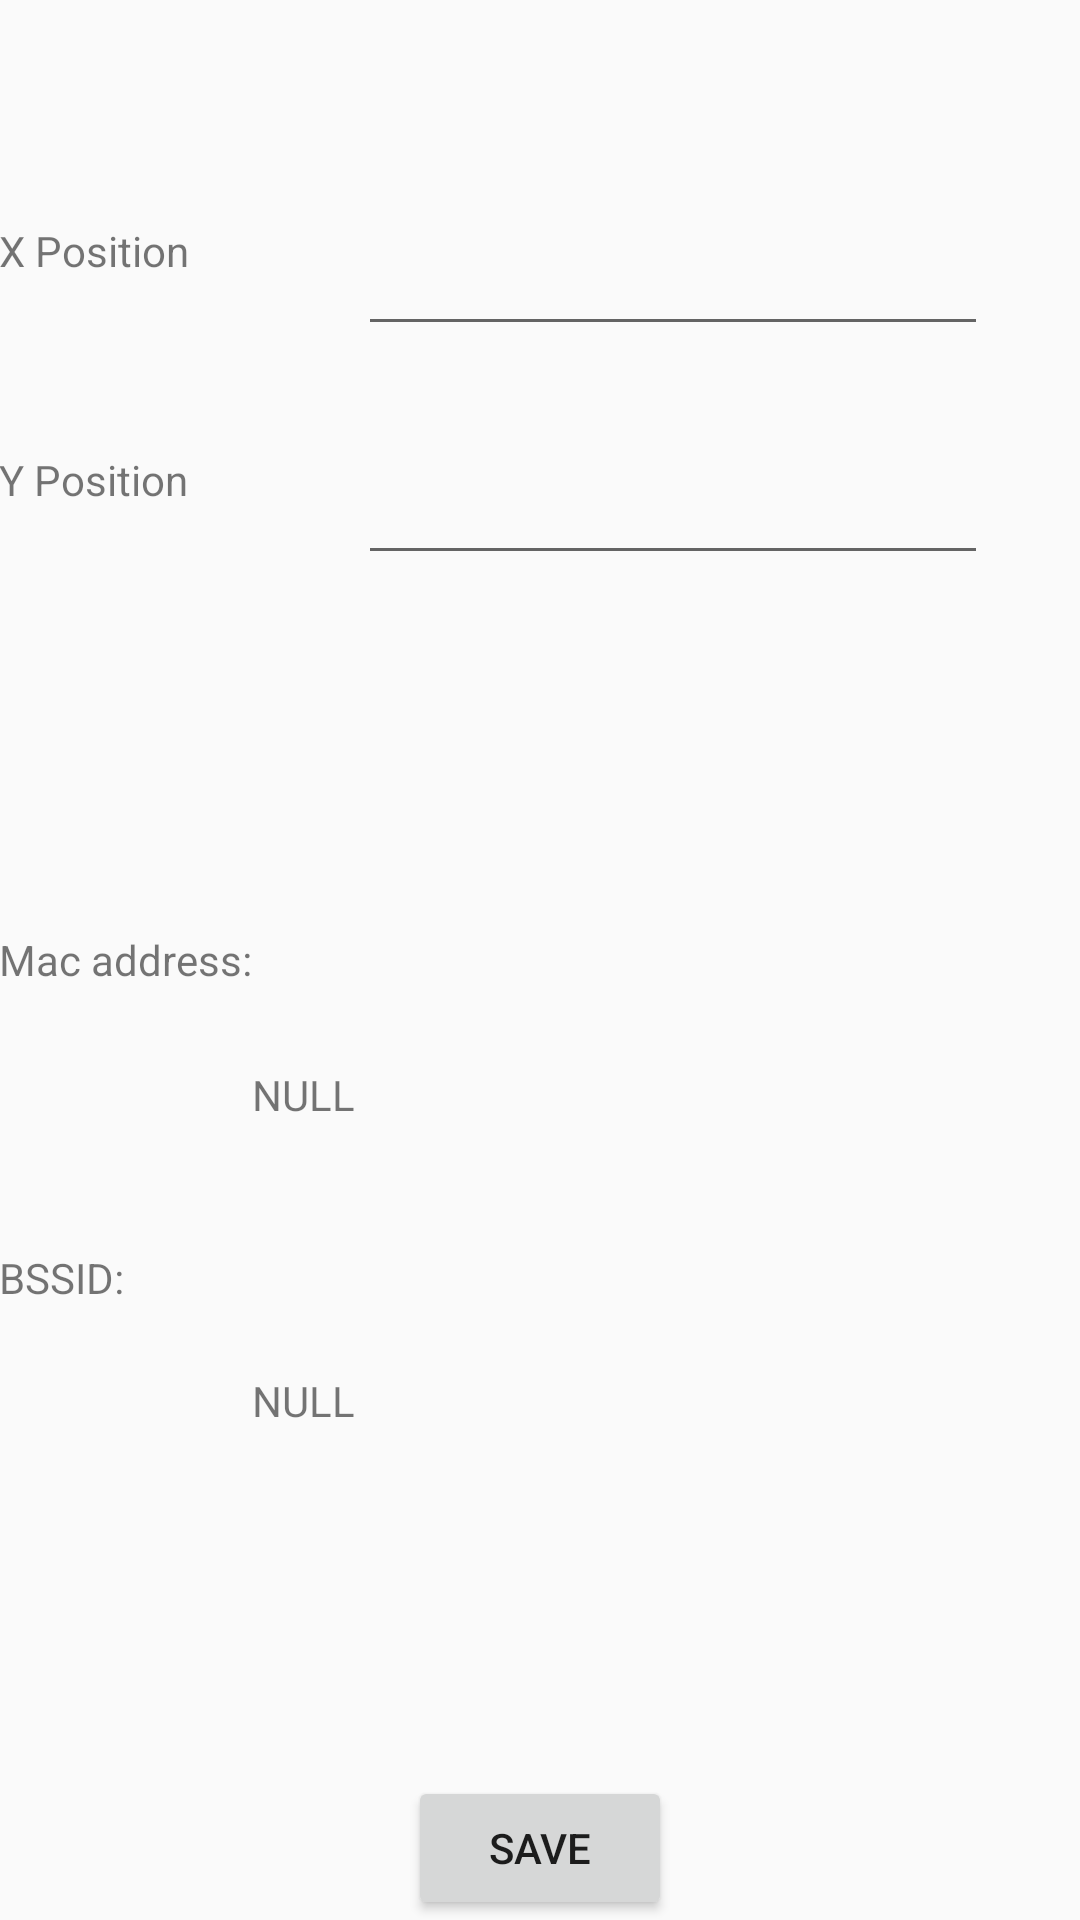

Layout XML and referenced resources for this Android screen:
<!-- AndroidManifest.xml: application theme AppTheme -->
<!-- res/layout/activity_tulocation_list_details.xml -->
<?xml version="1.0" encoding="utf-8"?>
    <RelativeLayout xmlns:android="http://schemas.android.com/apk/res/android"
        xmlns:tools="http://schemas.android.com/tools"
        android:layout_width="match_parent"
        android:layout_height="match_parent"
        android:paddingBottom="@dimen/activity_vertical_margin"
        android:paddingLeft="@dimen/activity_horizontal_margin"
        android:paddingRight="@dimen/activity_horizontal_margin"
        android:paddingTop="@dimen/activity_vertical_margin"
        tools:context="com.app.skynet.example.list.TULocationListDetail">

    <EditText
        android:layout_width="wrap_content"
        android:layout_height="wrap_content"
        android:inputType="numberSigned"
        android:ems="10"
        android:layout_marginTop="35dp"
        android:id="@+id/setY"
        android:layout_below="@+id/setX"
        android:layout_alignLeft="@+id/setX"
        android:layout_alignStart="@+id/setX" />

    <EditText
        android:layout_width="wrap_content"
        android:layout_height="wrap_content"
        android:inputType="numberSigned"
        android:ems="10"
        android:layout_marginRight="31dp"
        android:layout_marginEnd="31dp"
        android:layout_marginTop="74dp"
        android:id="@+id/setX"
        android:layout_alignParentTop="true"
        android:layout_alignParentRight="true"
        android:layout_alignParentEnd="true" />

    <TextView
        android:text="X Position"
        android:layout_width="wrap_content"
        android:layout_height="wrap_content"
        android:layout_alignTop="@+id/setX"
        android:layout_alignParentLeft="true"
        android:layout_alignParentStart="true"
        android:id="@+id/XPosLabel" />

    <TextView
        android:text="Y Position"
        android:layout_width="wrap_content"
        android:layout_height="wrap_content"
        android:id="@+id/YPosLabel"
        android:layout_alignTop="@+id/setY"
        android:layout_alignParentLeft="true"
        android:layout_alignParentStart="true" />

    <TextView
        android:text="Mac address:"
        android:layout_width="wrap_content"
        android:layout_height="wrap_content"
        android:id="@+id/macLabel"
        android:layout_centerVertical="true" />

    <TextView
        android:text="NULL"
        android:layout_width="wrap_content"
        android:layout_height="wrap_content"
        android:id="@+id/apMac"
        android:layout_below="@+id/macLabel"
        android:layout_toRightOf="@+id/macLabel"
        android:layout_toEndOf="@+id/macLabel"
        android:layout_marginTop="26dp" />

    <TextView
        android:text="BSSID:"
        android:layout_width="wrap_content"
        android:layout_height="wrap_content"
        android:id="@+id/bssidLabel"
        android:layout_marginTop="42dp"
        android:layout_below="@+id/apMac"
        android:layout_alignParentLeft="true"
        android:layout_alignParentStart="true" />

    <TextView
        android:text="NULL"
        android:layout_width="wrap_content"
        android:layout_height="wrap_content"
        android:id="@+id/apBSSID"
        android:layout_marginTop="22dp"
        android:layout_below="@+id/bssidLabel"
        android:layout_alignLeft="@+id/apMac"
        android:layout_alignStart="@+id/apMac" />

    <Button
        android:text="Save"
        android:layout_width="wrap_content"
        android:layout_height="wrap_content"
        android:id="@+id/saveButton"
        android:onClick="save"
        android:layout_alignParentBottom="true"
        android:layout_centerHorizontal="true" />
</RelativeLayout>
<!-- resources referenced by this layout -->
<resources>
  <style name="AppTheme" parent="Theme.AppCompat.Light.DarkActionBar">
  
      </style>
</resources>
